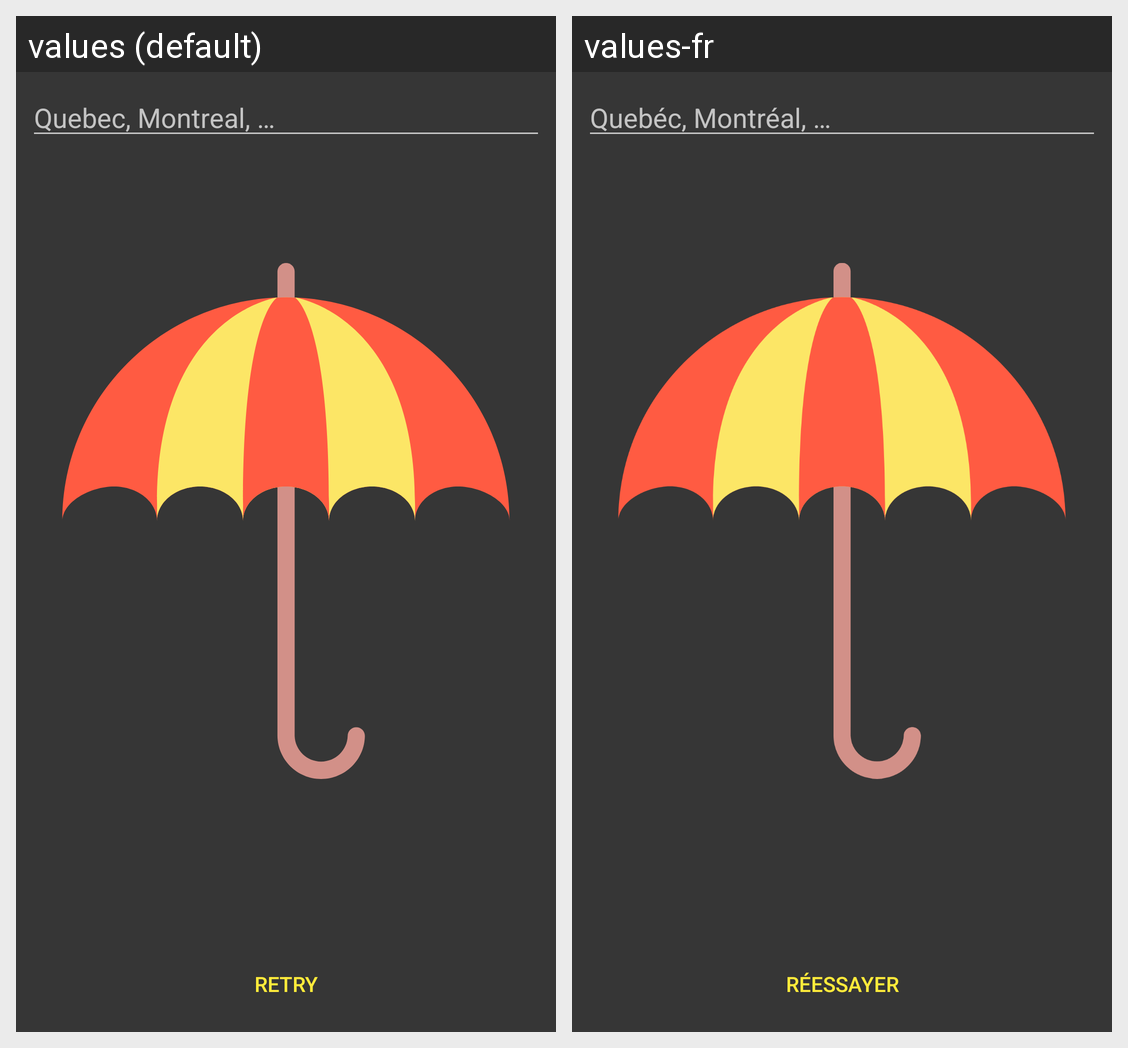

Strings drawn on this Android screen and how each of the app's shown locales translates them:
Android screen res/layout/activity_main.xml rendered under 2 locales, left to right: values (default), values-fr. Device: Nexus 5 (rendered at 1080×1920; each locale shown at half size, 540×960, under a caption strip naming it); theme AppTheme.
Strings drawn on this screen, with the default value and each locale's value (text and hints the layout hard-codes, and strings that could not be matched under every locale, appear in the picture but are not listed):

hint_search_word
  values: Quebec, Montreal, …
  values-fr: Quebéc, Montréal, …

retry
  values: RETRY
  values-fr: RÉESSAYER
